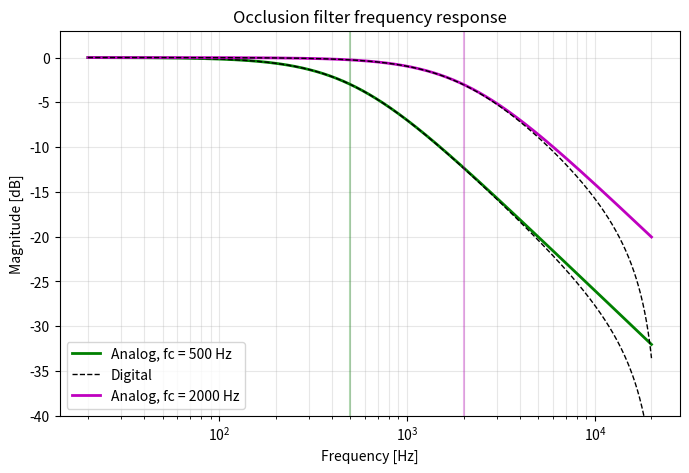

This figure's Python source:
import numpy as np
import matplotlib.pyplot as plt
from scipy.io import wavfile

from scipy.signal import freqz, lfilter

fs = 44100     # Sampling frequency
T = 1/fs       # Sampling period
c = 343        # Speed of sound in m/s
a = 0.09       # Head radius in m
# Variables for simplified HRTF model
beta = 2*c/a
theta = -60/180*np.pi #np.linspace(-np.pi/2, np.pi/2, 1000) 
def alpha_LR(theta): return 1 - np.sin(theta), 1 + np.sin(theta)
# Brown and Dauda (1997) simplified HRTF model
def H_analog(alpha, f): jw = 1j*2*np.pi*f; return (alpha*jw + beta)/(jw + beta)
# Derived digital IIR filter
def H_digital(b, a, f): return freqz(b, a, worN=2*np.pi*f/fs)[1]
# Derived digital IIR filter coefficients
def H_digital_coefficients(alpha):
     B0 = (beta*T + 2*alpha) / (beta*T + 2)
     B1 = (beta*T - 2*alpha) / (beta*T + 2)
     A1 = (beta*T - 2)       / (beta*T + 2)
     return [B0, B1], A1

# Task 2
def delta_t_samples(theta): return np.round(a/c*(theta + np.sin(theta))*fs)  # Time delay between ears

# Delivery plot: Impulse response of one L/R channel for -60 degrees
def plot_impulse_response(theta):
     # Calculate alpha for left and right ears
     alpha_L, alpha_R = alpha_LR(theta)
     #
     # Get digital filter coefficients for left and right ears
     b_L, a_L = H_digital_coefficients(alpha_L)
     b_R, a_R = H_digital_coefficients(alpha_R)
     #
     # Integer sample delays: shadow ear later, sunny ear earlier.
     # Constant offset N0 (same for both ears) keeps the delays non-negative.
     N0 = int(np.ceil(delta_t_samples(np.pi/2)))   # largest possible delay (at 90 deg)
     d = int(np.round(delta_t_samples(theta)))     # positive = source to the right
     delay_L = N0 + d
     delay_R = N0 - d
     #
     # Put each impulse at its delay
     impulse_L = np.zeros(1024); impulse_L[delay_L] = 1
     impulse_R = np.zeros(1024); impulse_R[delay_R] = 1
     #
     # Full IIR filter: numerator b and denominator [1, A1]
     h_L = lfilter(b_L, [1, a_L], impulse_L)
     h_R = lfilter(b_R, [1, a_R], impulse_R)
     #
     # Plot the impulse responses
     plt.figure(figsize=(12, 6))
     plt.plot(h_L, label='Left Ear', color='b')
     plt.plot(h_R, label='Right Ear', color='r')
     plt.title('Impulse Response - Left Ear (-60 degrees)')
     plt.xlabel('Samples')
     plt.ylabel('Amplitude')
     plt.xlim(0, 100)  # Limit x-axis to first 100 samples for better visibility
     plt.grid()
     plt.legend()
     #
     plt.show()

#plot_impulse_response(theta)

def pink_noise(N):
     # Generate white noise
     white_noise = np.random.randn(N)
     #
     # Apply a simple filter to approximate pink noise
     b = [0.049922035, 0.095993537, 0.050612699, -0.004408786]
     a = [1, -2.494956002, 2.017265875, -0.522189400]
     pink_noise = lfilter(b, a, white_noise)[:N]
     #
     return pink_noise

def moving_source_sound_file(step_deg=30, burst_s=0.25, gap_s=0.10, filename='dem1.wav'):
     # Noise bursts that step around the head in increments of step_deg,
     # starting straight ahead (0 deg) and going once around (0, 30, ..., 330 deg).
     # Azimuth: 0 = front, +90 = right, 180 = behind, 270 = left.
     azimuths = np.arange(0, 360, step_deg)
     #
     N_burst = int(burst_s * fs)
     N_slot = int((burst_s + gap_s) * fs)          # time between burst starts
     N_pad = 2 * 1024                              # extra room for delay + filter tail
     N0 = int(np.ceil(delta_t_samples(np.pi/2)))   # same constant offset for all angles
     #
     # Short fade in/out on every burst to avoid clicks
     n_fade = int(0.01 * fs)
     window = np.ones(N_burst)
     window[:n_fade] = np.linspace(0, 1, n_fade)
     window[-n_fade:] = np.linspace(1, 0, n_fade)
     #
     stereo_signal = np.zeros((len(azimuths) * N_slot + N_pad, 2))
     #
     for k, az in enumerate(azimuths):
          # The model only covers -90..+90 deg (left/right), so front and back
          # positions get the same filters: theta = arcsin(sin(azimuth))
          theta_k = np.arcsin(np.sin(np.radians(az)))
          alpha_L, alpha_R = alpha_LR(theta_k)
          b_L, a_L = H_digital_coefficients(alpha_L)
          b_R, a_R = H_digital_coefficients(alpha_R)
          #
          # Integer sample delays (shadow ear later, sunny ear earlier)
          d = int(np.round(delta_t_samples(theta_k)))
          delay_L = N0 + d
          delay_R = N0 - d
          #
          # One noise burst, followed by zeros so the delay and filter tail are not cut off
          burst = pink_noise(N_burst) * window
          x = np.concatenate([burst, np.zeros(N_pad)])
          #
          # IIR filter, then delay by shifting the signal
          y_L = np.concatenate([np.zeros(delay_L), lfilter(b_L, [1, a_L], x)])[:len(x)]
          y_R = np.concatenate([np.zeros(delay_R), lfilter(b_R, [1, a_R], x)])[:len(x)]
          #
          # Add the burst into the output at its time slot
          start = k * N_slot
          stereo_signal[start:start + len(x), 0] += y_L
          stereo_signal[start:start + len(x), 1] += y_R
     #
     # Normalize the signal to prevent clipping
     stereo_signal /= np.max(np.abs(stereo_signal))
     #
     # Save the stereo signal as a WAV file
     wavfile.write(filename, fs, (stereo_signal * 32767).astype(np.int16))
     return stereo_signal

moving_source_sound_file()

# ---------------------------------------------------------------------------
# Task 4: Occlusion
# ---------------------------------------------------------------------------
# Analog occlusion filter: H_occ(s) = beta_occ / (s + beta_occ), beta_occ = 2*pi*fc
def H_occlusion_analog(fc, f): jw = 1j*2*np.pi*f; b_occ = 2*np.pi*fc; return b_occ/(jw + b_occ)

# Digital filter from the bilinear transform: B0 = B1 = bT/(bT+2), A1 = (bT-2)/(bT+2)
def occlusion_coefficients(fc):
     bT = 2*np.pi*fc*T
     B0 = bT / (bT + 2)
     B1 = bT / (bT + 2)
     A1 = (bT - 2) / (bT + 2)
     return [B0, B1], A1

# Delivery plot: frequency response of the occlusion filter
def plot_occlusion_response(fcs=(500, 2000)):
     f = np.logspace(np.log10(20), np.log10(20000), 1000)
     #
     plt.figure(figsize=(8, 5))
     for fc, color in zip(fcs, ['g', 'm', 'c', 'y']):
          b, a1 = occlusion_coefficients(fc)
          plt.semilogx(f, 20*np.log10(np.abs(H_occlusion_analog(fc, f))), color=color, lw=2, label=f'Analog, fc = {fc} Hz')
          plt.semilogx(f, 20*np.log10(np.abs(H_digital(b, [1, a1], f))), 'k--', lw=1, label='Digital' if fc == fcs[0] else None)
          plt.axvline(fc, color=color, alpha=0.3)
     plt.title('Occlusion filter frequency response')
     plt.xlabel('Frequency [Hz]')
     plt.ylabel('Magnitude [dB]')
     plt.ylim(-40, 3)
     plt.grid(True, which='both', alpha=0.3)
     plt.legend()
     plt.savefig('occlusion_frequency_response.png', dpi=150)
     plt.show()

# Delivery sound: Demonstration 2 (source 2 m in front + reflection from the same direction
# with a 0.5 m longer path), with the DIRECT sound occluded. fc=None gives the unoccluded reference.
# occlude_reflection=True occludes the reflection too (a much more clearly muffled result).
def occlusion_sound_file(fc=500, filename='occlusion_demo.wav', duration_s=3, occlude_reflection=False, source=None, save=True):
     r_direct, r_refl = 2.0, 2.5                      # path lengths in m
     N0 = int(np.ceil(delta_t_samples(np.pi/2)))      # same constant offset as elsewhere
     #
     # HRIR for a source straight ahead (theta = 0): same filter and delay for both ears
     alpha_L, alpha_R = alpha_LR(0.0)
     b_L, a_L = H_digital_coefficients(alpha_L)
     b_R, a_R = H_digital_coefficients(alpha_R)
     impulse = np.zeros(256); impulse[N0] = 1
     h_L = lfilter(b_L, [1, a_L], impulse)
     h_R = lfilter(b_R, [1, a_R], impulse)
     #
     source = pink_noise(duration_s * fs) if source is None else source
     #
     # Occlude the source signal before it goes through the direct-path HRIR/delay
     source_refl = source
     if fc is None:
          source_direct = source
     else:
          b_occ, a_occ = occlusion_coefficients(fc)
          source_direct = lfilter(b_occ, [1, a_occ], source)
          source_refl = source_direct if occlude_reflection else source
     #
     # Time of flight (samples) and 1/r amplitude for the two paths
     d_direct = int(np.round(r_direct / c * fs))
     d_refl = int(np.round(r_refl / c * fs))
     #
     N_out = len(source) + d_refl + len(h_L) - 1
     stereo_signal = np.zeros((N_out, 2))
     for ch, h in enumerate([h_L, h_R]):
          y_direct = np.convolve(source_direct, h) / r_direct       # direct (occluded)
          y_refl = np.convolve(source_refl, h) / r_refl             # reflection
          stereo_signal[d_direct:d_direct + len(y_direct), ch] += y_direct
          stereo_signal[d_refl:d_refl + len(y_refl), ch] += y_refl
     #
     stereo_signal /= np.max(np.abs(stereo_signal))
     wavfile.write(filename, fs, (stereo_signal * 32767).astype(np.int16))
     return stereo_signal

def occlusion_comparison_file(fc=500, filename='occlusion_comparison.wav', duration_s=3, gap_s=1, occlude_reflection=True):
     # Same noise in both parts, and one common normalization, so the level
     # and spectral differences caused by the occlusion are preserved
     source = pink_noise(duration_s * fs)
     reference = occlusion_sound_file(fc=None, duration_s=duration_s, source=source, save=False)
     occluded = occlusion_sound_file(fc=fc, duration_s=duration_s, occlude_reflection=occlude_reflection, source=source, save=False)
     #
     gap = np.zeros((int(gap_s * fs), 2))
     stereo_signal = np.concatenate([reference, gap, occluded])
     stereo_signal /= np.max(np.abs(stereo_signal))
     wavfile.write(filename, fs, (stereo_signal * 32767).astype(np.int16))
     return stereo_signal

plot_occlusion_response()
occlusion_comparison_file(fc=500, filename='occlusion_demo.wav', occlude_reflection=True)
occlusion_sound_file(fc=None, filename='occlusion_demo_reference.wav')
#occlusion_sound_file(fc=500, filename='occlusion_demo_fc500.wav')
#occlusion_sound_file(fc=500, filename='occlusion_demo_fc500_both.wav', occlude_reflection=True)
#occlusion_sound_file(fc=2000, filename='occlusion_demo_fc2000.wav')
